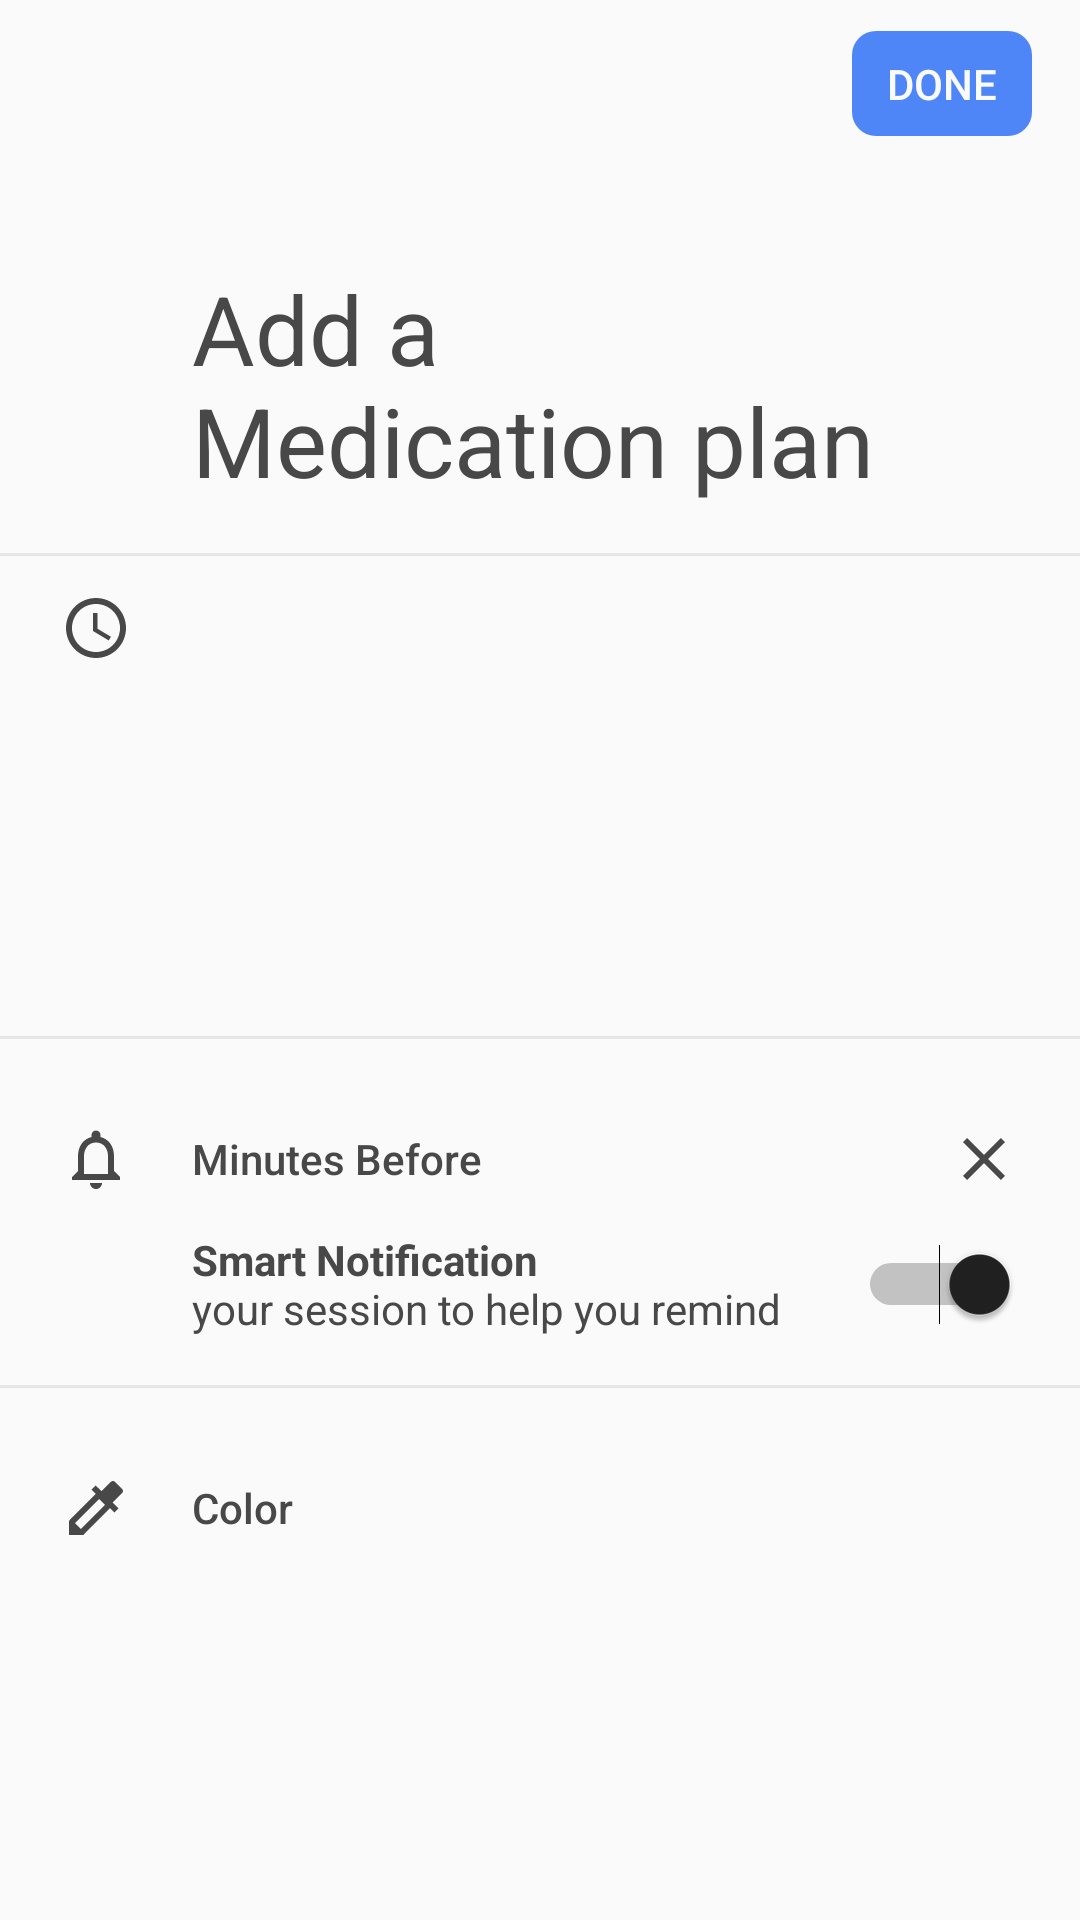

This screen was rendered from an Android layout file. Write that file and the resources it references.
<!-- AndroidManifest.xml: application theme AppTheme -->
<!-- res/layout/activity_more_options.xml -->
<?xml version="1.0" encoding="utf-8"?>
<androidx.constraintlayout.widget.ConstraintLayout xmlns:android="http://schemas.android.com/apk/res/android"
    xmlns:app="http://schemas.android.com/apk/res-auto"
    xmlns:tools="http://schemas.android.com/tools"
    android:layout_width="match_parent"
    android:layout_height="match_parent"
    tools:context=".ui.drug.MoreOptionsActivity"
    android:background="?attr/colorMyPrimary">

    <androidx.appcompat.widget.Toolbar
        android:id="@+id/tlbMoteOptions"
        android:layout_width="match_parent"
        android:layout_height="wrap_content"
        app:layout_constraintEnd_toEndOf="parent"
        app:layout_constraintStart_toStartOf="parent"
        app:layout_constraintTop_toTopOf="parent">

        <Button
            android:layout_width="60dp"
            android:layout_height="35dp"
            android:layout_gravity="end"
            android:layout_marginLeft="@dimen/screenNormalMargin"
            android:layout_marginEnd="@dimen/screenNormalMargin"
            android:background="@drawable/bg_button"
            android:text="@string/done"
            android:textColor="?attr/colorLightText"
            android:id="@+id/btnSave"/>
    </androidx.appcompat.widget.Toolbar>

    <androidx.core.widget.NestedScrollView
        android:layout_width="match_parent"
        android:layout_height="0dp"
        app:layout_constraintEnd_toEndOf="parent"
        app:layout_constraintStart_toStartOf="parent"
        app:layout_constraintTop_toBottomOf="@+id/tlbMoteOptions"
        app:layout_constraintBottom_toBottomOf="parent">

        <androidx.constraintlayout.widget.ConstraintLayout
            android:layout_width="match_parent"
            android:layout_height="wrap_content">

            <TextView
                android:id="@+id/tvTitle"
                android:layout_width="0dp"
                android:layout_height="wrap_content"
                android:layout_marginTop="@dimen/screenLargeMargin"
                android:paddingStart="@dimen/screenLargeInnerMargin"
                android:paddingEnd="@dimen/screenLargeInnerMargin"
                android:text="@string/add_a_Medication_plan"
                android:textSize="@dimen/titleBigTextSize"
                android:textColor="?attr/colorTextNormal"
                app:layout_constraintEnd_toEndOf="parent"
                app:layout_constraintStart_toStartOf="parent"
                app:layout_constraintTop_toTopOf="parent" />

            <View
                android:id="@+id/vLine"
                android:layout_width="match_parent"
                android:layout_height="1dp"
                android:layout_marginTop="@dimen/screenNormalMargin"
                android:layout_marginBottom="@dimen/normalTextSize"
                android:background="@color/colorDarkShadow"
                app:layout_constraintEnd_toEndOf="parent"
                app:layout_constraintStart_toStartOf="parent"
                app:layout_constraintTop_toBottomOf="@+id/tvTitle" />

            <LinearLayout
                android:id="@+id/llTime"
                android:layout_width="match_parent"
                android:layout_height="wrap_content"
                android:orientation="vertical"
                app:layout_constraintTop_toBottomOf="@+id/vLine">

                <Button
                    android:id="@+id/btnTakeTime"
                    android:layout_width="match_parent"
                    android:layout_height="wrap_content"
                    android:background="@drawable/ripple_flat_background"
                    android:drawableStart="@drawable/ic_access_time"
                    android:drawablePadding="@dimen/marginButtonWithDrawable"
                    android:gravity="start|center"
                    android:textColor="?attr/colorTextNormal"
                    android:paddingStart="@dimen/marginButtonWithDrawable"
                    android:paddingEnd="@dimen/screenLargeInnerMargin"
                    android:textAllCaps="false"
                    tools:text="Every Day"
                    android:drawableTint="?attr/colorTextNormal"
                    tools:targetApi="m"
                   />

                <Button
                    android:id="@+id/btnDayTime"
                    android:layout_width="match_parent"
                    android:layout_height="wrap_content"
                    android:background="@drawable/ripple_flat_background"
                    android:gravity="start|center"
                    android:paddingStart="@dimen/screenLargeInnerMargin"
                    android:textColor="?attr/colorTextNormal"
                    android:paddingEnd="@dimen/marginButtonWithDrawable"
                    android:textAllCaps="false"
                    tools:text="Every Day" />

                <Button
                    android:id="@+id/btnStartTime"
                    android:layout_width="match_parent"
                    android:layout_height="wrap_content"
                    android:background="@drawable/ripple_flat_background"
                    android:gravity="start|center"
                    android:paddingStart="@dimen/screenLargeInnerMargin"
                    android:paddingEnd="@dimen/marginButtonWithDrawable"
                    android:textColor="?attr/colorTextNormal"
                    android:textAllCaps="false"
                    tools:text="Every Day" />

                <View
                    android:id="@+id/vLine2"
                    android:layout_width="match_parent"
                    android:layout_height="1dp"
                    android:layout_marginTop="@dimen/screenNormalMargin"
                    android:layout_marginBottom="@dimen/normalTextSize"
                    android:background="@color/colorDarkShadow"
                    app:layout_constraintEnd_toEndOf="parent"
                    app:layout_constraintStart_toStartOf="parent"
                    app:layout_constraintTop_toBottomOf="@+id/tvTitle" />

                <Button
                    android:id="@+id/btnMinutesBefore"
                    android:layout_width="match_parent"
                    android:layout_height="wrap_content"
                    android:background="@drawable/ripple_flat_background"
                    android:drawableStart="@drawable/ic_notifications_none"
                    android:drawableEnd="@drawable/ic_close"
                    android:drawablePadding="@dimen/marginButtonWithDrawable"
                    android:gravity="start|center"
                    android:textColor="?attr/colorTextNormal"
                    android:paddingStart="@dimen/marginButtonWithDrawable"
                    android:paddingEnd="@dimen/marginButtonWithDrawable"
                    android:text="@string/minute_before"
                    android:textAllCaps="false"
                    android:drawableTint="?attr/colorTextNormal"
                    tools:targetApi="m"/>

                <Switch
                    android:id="@+id/swSmartNotification"
                    android:layout_width="match_parent"
                    android:layout_height="wrap_content"
                    android:paddingStart="@dimen/screenLargeInnerMargin"
                    android:paddingEnd="@dimen/marginButtonWithDrawable"
                    android:text="@string/smart_notification_description"
                    android:textColor="?attr/colorTextNormal"
                    android:checked="true"
                    android:buttonTint="@color/colorAccent"/>

                <View
                    android:id="@+id/vLine3"
                    android:layout_width="match_parent"
                    android:layout_height="1dp"
                    android:layout_marginTop="@dimen/screenNormalMargin"
                    android:layout_marginBottom="@dimen/normalTextSize"
                    android:background="@color/colorDarkShadow"
                    app:layout_constraintEnd_toEndOf="parent"
                    app:layout_constraintStart_toStartOf="parent"
                    app:layout_constraintTop_toBottomOf="@+id/tvTitle" />

                <Button
                    android:id="@+id/btnColor"
                    android:layout_width="match_parent"
                    android:layout_height="wrap_content"
                    android:background="@drawable/ripple_flat_background"
                    android:drawableStart="@drawable/ic_colorize"
                    android:drawablePadding="@dimen/marginButtonWithDrawable"
                    android:gravity="start|center"
                    android:paddingStart="@dimen/marginButtonWithDrawable"
                    android:paddingEnd="@dimen/marginButtonWithDrawable"
                    android:textColor="?attr/colorTextNormal"
                    android:text="@string/color"
                    android:textAllCaps="false"
                    android:drawableTint="?attr/colorTextNormal"
                    tools:targetApi="m"/>
            </LinearLayout>
        </androidx.constraintlayout.widget.ConstraintLayout>
    </androidx.core.widget.NestedScrollView>
</androidx.constraintlayout.widget.ConstraintLayout>
<!-- resources referenced by this layout -->
<resources>
  <color name="colorAccent">#4f86f7</color>
  <color name="colorDarkShadow">#14000000</color>
  <dimen name="marginButtonWithDrawable">20dp</dimen>
  <dimen name="normalTextSize">16sp</dimen>
  <dimen name="screenLargeInnerMargin">64dp</dimen>
  <dimen name="screenLargeMargin">32dp</dimen>
  <dimen name="screenNormalMargin">16dp</dimen>
  <dimen name="titleBigTextSize">32sp</dimen>
  <!-- drawable bg_button (drawable) -->
  <?xml version="1.0" encoding="utf-8"?>
  <ripple android:color="@color/colorDarkShadow" xmlns:android="http://schemas.android.com/apk/res/android">
      <item >
          <shape>
              <solid android:color="?attr/colorMyAccent"/>
              <corners android:radius="8dp"/>
          </shape>
      </item>
  </ripple>
  <!-- drawable ic_close (drawable) -->
  <vector android:height="24dp" android:tint="?attr/colorTextNormal"
      android:viewportHeight="24.0" android:viewportWidth="24.0"
      android:width="24dp" xmlns:android="http://schemas.android.com/apk/res/android">
      <path android:fillColor="#FF000000" android:pathData="M19,6.41L17.59,5 12,10.59 6.41,5 5,6.41 10.59,12 5,17.59 6.41,19 12,13.41 17.59,19 19,17.59 13.41,12z"/>
  </vector>
  <!-- drawable ripple_flat_background (drawable) -->
  <?xml version="1.0" encoding="utf-8"?>
  <ripple android:color="@color/colorDarkShadow" xmlns:android="http://schemas.android.com/apk/res/android">
      <item>
          <shape android:shape="rectangle">
              <solid android:color="?attr/colorMyPrimary"/>
          </shape>
      </item>
  </ripple>
  <string name="add_a_Medication_plan">Add a Medication plan</string>
  <string name="color">Color</string>
  <string name="done">Done</string>
  <string name="minute_before">Minutes Before</string>
  <string name="smart_notification_description"><b>Smart Notification</b>\nyour session to help you remind</string>
  <color name="colorPrimary">#FAFAFA</color>
  <color name="colorPrimaryDark">#FAFAFA</color>
  <color name="colorPrimaryBlack">#212121</color>
  <color name="colorPrimaryGray">#fafafa</color>
  <style name="PopupThemeLight" parent="AppTheme">
          <item name="actionOverflowButtonStyle">@style/OverFlow</item>
          <item name="android:textColor">@color/colorSoftWhite</item>
          <item name="android:textColorPrimary">@color/colorSoftWhite</item>
          <item name="android:textColorSecondary">@color/colorSoftWhite</item>
          <item name="android:textColorTertiary">@color/colorSoftWhite</item>
      </style>
  <style name="OverFlow" parent="@style/Widget.AppCompat.PopupMenu.Overflow">
          <item name="android:src">@drawable/ic_more_vert</item>
      </style>
  <style name="FloatActionButtonThemeLight" parent="AppTheme">
          
          <item name="colorPrimary">@color/colorPrimary</item>
          <item name="colorPrimaryDark">@color/colorPrimaryDark</item>
          <item name="colorAccent">@color/colorPrimaryDark</item>
          <item name="android:textColor">@color/colorPrimaryBlack</item>
      </style>
  <color name="colorDuckEggLight">#e4f7e6</color>
  <color name="colorDuckEggDark">#80A896</color>
  <color name="colorNormalAccent">#414F86F7</color>
  <color name="colorLightBlack">#484848</color>
  <color name="colorDarkGray">#c7c7c7</color>
  <color name="colorSoftWhite">#fafafa</color>
  <!-- drawable ic_more_vert (drawable) -->
  <vector android:height="24dp" android:tint="?attr/colorTextNormal"
      android:viewportHeight="24.0" android:viewportWidth="24.0"
      android:width="24dp" xmlns:android="http://schemas.android.com/apk/res/android">
      <path android:fillColor="#FF000000" android:pathData="M12,8c1.1,0 2,-0.9 2,-2s-0.9,-2 -2,-2 -2,0.9 -2,2 0.9,2 2,2zM12,10c-1.1,0 -2,0.9 -2,2s0.9,2 2,2 2,-0.9 2,-2 -0.9,-2 -2,-2zM12,16c-1.1,0 -2,0.9 -2,2s0.9,2 2,2 2,-0.9 2,-2 -0.9,-2 -2,-2z"/>
  </vector>
</resources>
